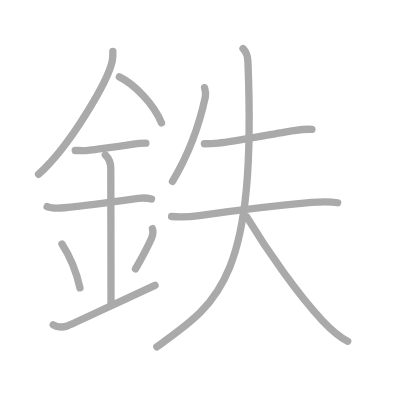
t = 0.00 s
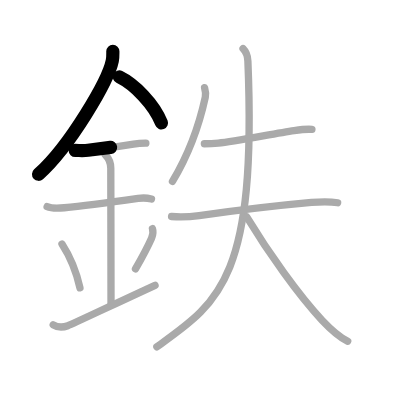
t = 2.50 s
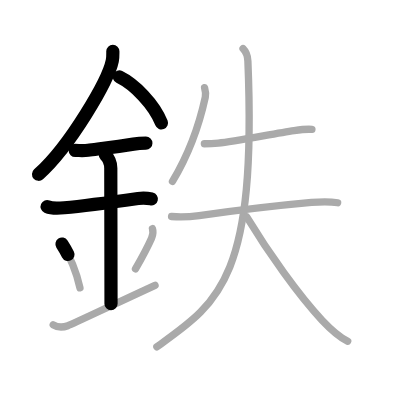
t = 5.25 s
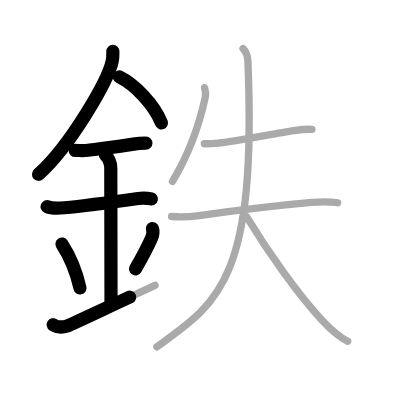
t = 7.75 s
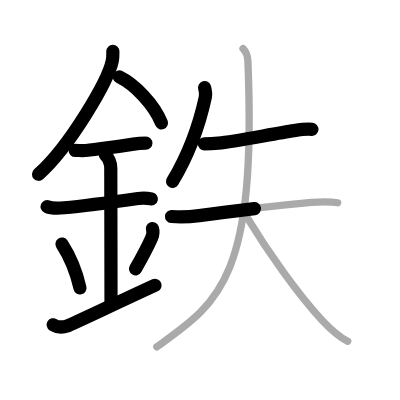
t = 10.50 s
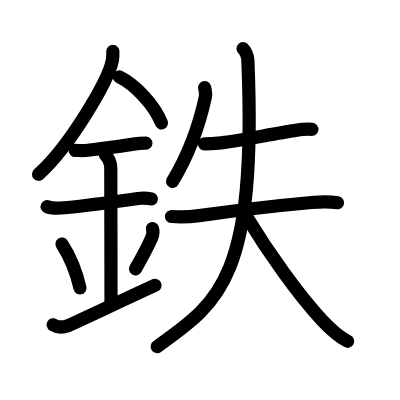
t = 13.00 s

The animated SVG that drew these frames (rendered in a browser with its animation timeline set to each time). Animation: 13 SMIL elements (animate=13); one cycle of 13.00 s.

<?xml version="1.0" standalone="no"?>
<!DOCTYPE svg PUBLIC "-//W3C//DTD SVG 1.1//EN"   "http://www.w3.org/Graphics/SVG/1.1/DTD/svg11.dtd">
<svg width="400px" height="400px"  version="1.1" xmlns="http://www.w3.org/2000/svg">
  <defs>
    <marker id="Triangle" viewBox="0 0 10 10" refX="0" refY="5" markerUnits="strokeWidth" markerWidth="3" style="stroke-opacity:0%;fill:#aaaaaa;" markerHeight="2" orient="auto">
      <path d="M 0 0 L 10 5 L 0 10 z" />
    </marker>
    
    <marker id="Arrow" viewBox="0 0 10 10" refX="5" refY="5" markerUnits="strokeWidth" markerWidth="1.8" style="stroke-opacity:0%;fill:#770000;" markerHeight="2" orient="auto">
      <path d="M 0 4 L 6 4 L 4 1 L 10 5 L 4 9 L 6 6 L 0 6 z" />
        <circle cx="5" cy="5" r="5" />
      </marker>
    
    <marker id="TriangleRed" viewBox="0 0 10 10" refX="0" refY="5" markerUnits="strokeWidth" markerWidth="3" style="stroke-opacity:0%;fill:#CC0000;" markerHeight="2" orient="auto">
      <path d="M 0 0 L 10 5 L 0 10 z" />
    </marker>
    
    <marker id="ArrowRed" viewBox="0 0 10 10" refX="5" refY="5" markerUnits="strokeWidth" markerWidth="1.8" style="stroke-opacity:0%;fill:#CC0000;" markerHeight="2" orient="auto">
      <path d="M 0 4 L 6 4 L 4 1 L 10 5 L 4 9 L 6 6 L 0 6 z" />
        <circle cx="5" cy="5" r="5" />
      </marker>
    
  </defs>
  
  <path style="fill:#ffffff; fill-opacity:100%; fill-rule:evenodd; stroke-width:0;" d="M 0 0 L 400px 0 L 400px 400px L 0 400px L 0 0" />

  <g transform="scale(3.6697247706422 3.6697247706422)">
<path style="fill:none; fill-opacity:0%; fill-rule:evenodd; stroke:#aaaaaa; stroke-opacity:100%; stroke-width: 1.5pt; stroke-linejoin:round; stroke-linecap:round;" d="M30.75 13.99c0 0.85 0.05 1.53-0.15 2.55C29.52 21.87 19.27 39.62 10.5 47.5"></path>
<path style="fill:none; fill-opacity:0%; fill-rule:evenodd; stroke:#aaaaaa; stroke-opacity:100%; stroke-width: 1.5pt; stroke-linejoin:round; stroke-linecap:round;" d="M32.52 20.96c4.15 2.03 9.46 7.42 11.48 12.54"></path>
<path style="fill:none; fill-opacity:0%; fill-rule:evenodd; stroke:#aaaaaa; stroke-opacity:100%; stroke-width: 1.5pt; stroke-linejoin:round; stroke-linecap:round;" d="M20.5 41c1.19 0 2.31 0.1 3.49-0.05c3.72-0.48 8.34-1.01 12.38-1.68c1.19-0.2 2.17-0.26 3.38-0.26"></path>
<path style="fill:none; fill-opacity:0%; fill-rule:evenodd; stroke:#aaaaaa; stroke-opacity:100%; stroke-width: 1.5pt; stroke-linejoin:round; stroke-linecap:round;" d="M12.84 56.31c1.29 0.56 3.27 0.44 4.68 0.3c5.64-0.54 13.19-1.57 20.11-2.54c0.77-0.11 2.49-0.13 3.65 0.15"></path>
<path style="fill:none; fill-opacity:0%; fill-rule:evenodd; stroke:#aaaaaa; stroke-opacity:100%; stroke-width: 1.5pt; stroke-linejoin:round; stroke-linecap:round;" d="M28.7 42.19c0.99 0.99 1.49 2.31 1.49 3.64c0 4.35 0.06 29.17 0.06 36.98"></path>
<path style="fill:none; fill-opacity:0%; fill-rule:evenodd; stroke:#aaaaaa; stroke-opacity:100%; stroke-width: 1.5pt; stroke-linejoin:round; stroke-linecap:round;" d="M16.89 66.51c2.9 4.48 4.31 9.32 4.9 11.94"></path>
<path style="fill:none; fill-opacity:0%; fill-rule:evenodd; stroke:#aaaaaa; stroke-opacity:100%; stroke-width: 1.5pt; stroke-linejoin:round; stroke-linecap:round;" d="M41.54 62.3c0.23 0.71 0.21 1.58-0.24 2.6c-1 2.26-1.8 3.86-4.38 8.38"></path>
<path style="fill:none; fill-opacity:0%; fill-rule:evenodd; stroke:#aaaaaa; stroke-opacity:100%; stroke-width: 1.5pt; stroke-linejoin:round; stroke-linecap:round;" d="M14.5 88.5c1 0.62 2.25 0.88 4 0.25c1.27-0.45 10.75-5 23.75-11"></path>
<path style="fill:none; fill-opacity:0%; fill-rule:evenodd; stroke:#aaaaaa; stroke-opacity:100%; stroke-width: 1.5pt; stroke-linejoin:round; stroke-linecap:round;" d="M55.75 23.88c0.25 0.88 0.37 1.79 0.19 2.63c-1.44 6.62-4.05 14.79-8.94 22.94"></path>
<path style="fill:none; fill-opacity:0%; fill-rule:evenodd; stroke:#aaaaaa; stroke-opacity:100%; stroke-width: 1.5pt; stroke-linejoin:round; stroke-linecap:round;" d="M55.69 39.18c0.81 0 3.18-0.12 3.81-0.18c4.45-0.42 15.36-2.64 20.64-3.41c1.62-0.24 3.61-0.47 4.86-0.34"></path>
<path style="fill:none; fill-opacity:0%; fill-rule:evenodd; stroke:#aaaaaa; stroke-opacity:100%; stroke-width: 1.5pt; stroke-linejoin:round; stroke-linecap:round;" d="M46.75 59c2.88 0.25 4.93 0.11 7.52-0.25c7.62-1.06 22.86-2.88 30.62-3.58c2.19-0.2 4.87-0.3 7.12 0.08"></path>
<path style="fill:none; fill-opacity:0%; fill-rule:evenodd; stroke:#aaaaaa; stroke-opacity:100%; stroke-width: 1.5pt; stroke-linejoin:round; stroke-linecap:round;" d="M66.23 13.25c0.89 0.89 1.27 2.13 1.32 3.39C70 76.25 59.5 82.5 42.75 94.5"></path>
<path style="fill:none; fill-opacity:0%; fill-rule:evenodd; stroke:#aaaaaa; stroke-opacity:100%; stroke-width: 1.5pt; stroke-linejoin:round; stroke-linecap:round;" d="M67.23 59.09c5.93 9.76 14.04 21.24 20.52 28.16c1.81 1.93 4.12 4.25 6.99 5.75"></path>

<path style="fill:none; fill-opacity:0%; fill-rule:evenodd; stroke:#000000; stroke-opacity:100%; stroke-width: 2.7pt; stroke-linejoin:round; stroke-linecap:round;" d="M30.75 13.99c0 0.85 0.05 1.53-0.15 2.55C29.52 21.87 19.27 39.62 10.5 47.5" pathLength="100" stroke-dashoffset="100" stroke-dasharray="100 105"><animate id="dashAnim1" attributeName="stroke-dashoffset" from="100" to="0" dur="1s" calcMode="linear" fill="freeze"/></path>
<path style="fill:none; fill-opacity:0%; fill-rule:evenodd; stroke:#000000; stroke-opacity:100%; stroke-width: 2.7pt; stroke-linejoin:round; stroke-linecap:round;" d="M32.52 20.96c4.15 2.03 9.46 7.42 11.48 12.54" pathLength="100" stroke-dashoffset="100" stroke-dasharray="100 105"><animate id="dashAnim2" attributeName="stroke-dashoffset" from="100" to="0" dur="1s" calcMode="linear" begin="dashAnim1.end" fill="freeze"/></path>
<path style="fill:none; fill-opacity:0%; fill-rule:evenodd; stroke:#000000; stroke-opacity:100%; stroke-width: 2.7pt; stroke-linejoin:round; stroke-linecap:round;" d="M20.5 41c1.19 0 2.31 0.1 3.49-0.05c3.72-0.48 8.34-1.01 12.38-1.68c1.19-0.2 2.17-0.26 3.38-0.26" pathLength="100" stroke-dashoffset="100" stroke-dasharray="100 105"><animate id="dashAnim3" attributeName="stroke-dashoffset" from="100" to="0" dur="1s" calcMode="linear" begin="dashAnim2.end" fill="freeze"/></path>
<path style="fill:none; fill-opacity:0%; fill-rule:evenodd; stroke:#000000; stroke-opacity:100%; stroke-width: 2.7pt; stroke-linejoin:round; stroke-linecap:round;" d="M12.84 56.31c1.29 0.56 3.27 0.44 4.68 0.3c5.64-0.54 13.19-1.57 20.11-2.54c0.77-0.11 2.49-0.13 3.65 0.15" pathLength="100" stroke-dashoffset="100" stroke-dasharray="100 105"><animate id="dashAnim4" attributeName="stroke-dashoffset" from="100" to="0" dur="1s" calcMode="linear" begin="dashAnim3.end" fill="freeze"/></path>
<path style="fill:none; fill-opacity:0%; fill-rule:evenodd; stroke:#000000; stroke-opacity:100%; stroke-width: 2.7pt; stroke-linejoin:round; stroke-linecap:round;" d="M28.7 42.19c0.99 0.99 1.49 2.31 1.49 3.64c0 4.35 0.06 29.17 0.06 36.98" pathLength="100" stroke-dashoffset="100" stroke-dasharray="100 105"><animate id="dashAnim5" attributeName="stroke-dashoffset" from="100" to="0" dur="1s" calcMode="linear" begin="dashAnim4.end" fill="freeze"/></path>
<path style="fill:none; fill-opacity:0%; fill-rule:evenodd; stroke:#000000; stroke-opacity:100%; stroke-width: 2.7pt; stroke-linejoin:round; stroke-linecap:round;" d="M16.89 66.51c2.9 4.48 4.31 9.32 4.9 11.94" pathLength="100" stroke-dashoffset="100" stroke-dasharray="100 105"><animate id="dashAnim6" attributeName="stroke-dashoffset" from="100" to="0" dur="1s" calcMode="linear" begin="dashAnim5.end" fill="freeze"/></path>
<path style="fill:none; fill-opacity:0%; fill-rule:evenodd; stroke:#000000; stroke-opacity:100%; stroke-width: 2.7pt; stroke-linejoin:round; stroke-linecap:round;" d="M41.54 62.3c0.23 0.71 0.21 1.58-0.24 2.6c-1 2.26-1.8 3.86-4.38 8.38" pathLength="100" stroke-dashoffset="100" stroke-dasharray="100 105"><animate id="dashAnim7" attributeName="stroke-dashoffset" from="100" to="0" dur="1s" calcMode="linear" begin="dashAnim6.end" fill="freeze"/></path>
<path style="fill:none; fill-opacity:0%; fill-rule:evenodd; stroke:#000000; stroke-opacity:100%; stroke-width: 2.7pt; stroke-linejoin:round; stroke-linecap:round;" d="M14.5 88.5c1 0.62 2.25 0.88 4 0.25c1.27-0.45 10.75-5 23.75-11" pathLength="100" stroke-dashoffset="100" stroke-dasharray="100 105"><animate id="dashAnim8" attributeName="stroke-dashoffset" from="100" to="0" dur="1s" calcMode="linear" begin="dashAnim7.end" fill="freeze"/></path>
<path style="fill:none; fill-opacity:0%; fill-rule:evenodd; stroke:#000000; stroke-opacity:100%; stroke-width: 2.7pt; stroke-linejoin:round; stroke-linecap:round;" d="M55.75 23.88c0.25 0.88 0.37 1.79 0.19 2.63c-1.44 6.62-4.05 14.79-8.94 22.94" pathLength="100" stroke-dashoffset="100" stroke-dasharray="100 105"><animate id="dashAnim9" attributeName="stroke-dashoffset" from="100" to="0" dur="1s" calcMode="linear" begin="dashAnim8.end" fill="freeze"/></path>
<path style="fill:none; fill-opacity:0%; fill-rule:evenodd; stroke:#000000; stroke-opacity:100%; stroke-width: 2.7pt; stroke-linejoin:round; stroke-linecap:round;" d="M55.69 39.18c0.81 0 3.18-0.12 3.81-0.18c4.45-0.42 15.36-2.64 20.64-3.41c1.62-0.24 3.61-0.47 4.86-0.34" pathLength="100" stroke-dashoffset="100" stroke-dasharray="100 105"><animate id="dashAnim10" attributeName="stroke-dashoffset" from="100" to="0" dur="1s" calcMode="linear" begin="dashAnim9.end" fill="freeze"/></path>
<path style="fill:none; fill-opacity:0%; fill-rule:evenodd; stroke:#000000; stroke-opacity:100%; stroke-width: 2.7pt; stroke-linejoin:round; stroke-linecap:round;" d="M46.75 59c2.88 0.25 4.93 0.11 7.52-0.25c7.62-1.06 22.86-2.88 30.62-3.58c2.19-0.2 4.87-0.3 7.12 0.08" pathLength="100" stroke-dashoffset="100" stroke-dasharray="100 105"><animate id="dashAnim11" attributeName="stroke-dashoffset" from="100" to="0" dur="1s" calcMode="linear" begin="dashAnim10.end" fill="freeze"/></path>
<path style="fill:none; fill-opacity:0%; fill-rule:evenodd; stroke:#000000; stroke-opacity:100%; stroke-width: 2.7pt; stroke-linejoin:round; stroke-linecap:round;" d="M66.23 13.25c0.89 0.89 1.27 2.13 1.32 3.39C70 76.25 59.5 82.5 42.75 94.5" pathLength="100" stroke-dashoffset="100" stroke-dasharray="100 105"><animate id="dashAnim12" attributeName="stroke-dashoffset" from="100" to="0" dur="1s" calcMode="linear" begin="dashAnim11.end" fill="freeze"/></path>
<path style="fill:none; fill-opacity:0%; fill-rule:evenodd; stroke:#000000; stroke-opacity:100%; stroke-width: 2.7pt; stroke-linejoin:round; stroke-linecap:round;" d="M67.23 59.09c5.93 9.76 14.04 21.24 20.52 28.16c1.81 1.93 4.12 4.25 6.99 5.75" pathLength="100" stroke-dashoffset="100" stroke-dasharray="100 105"><animate id="dashAnim13" attributeName="stroke-dashoffset" from="100" to="0" dur="1s" calcMode="linear" begin="dashAnim12.end" fill="freeze"/></path>

</g>

</svg>  
          
